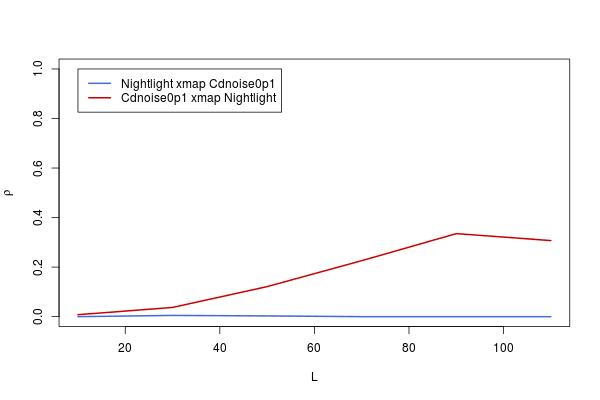

Data behind this chart, as committed beside it:
, lib_sizes, x_xmap_y_means, y_xmap_x_means, x_xmap_y_Sig, y_xmap_x_Sig, x_xmap_y_upper, x_xmap_y_lower, y_xmap_x_upper, y_xmap_x_lower
10, 10, 0, 0.007953, 0.5, 0.4198, 0.0769, -0.0769, 0.0848, -0.06899
30, 30, 0.00495, 0.03723, 0.4499, 0.1717, 0.08182, -0.07198, 0.1138, -0.03979
50, 50, 0.002945, 0.1213, 0.4701, 0.0009708, 0.07983, -0.07397, 0.1964, 0.04485
70, 70, 0, 0.2261, 0.5, 2.80746670355825e-09, 0.0769, -0.0769, 0.2978, 0.1518
90, 90, 0, 0.3352, 0.5, 0, 0.0769, -0.0769, 0.4017, 0.2651
110, 110, 0, 0.3071, 0.5, 5.55111512312578e-16, 0.0769, -0.0769, 0.3751, 0.2357
